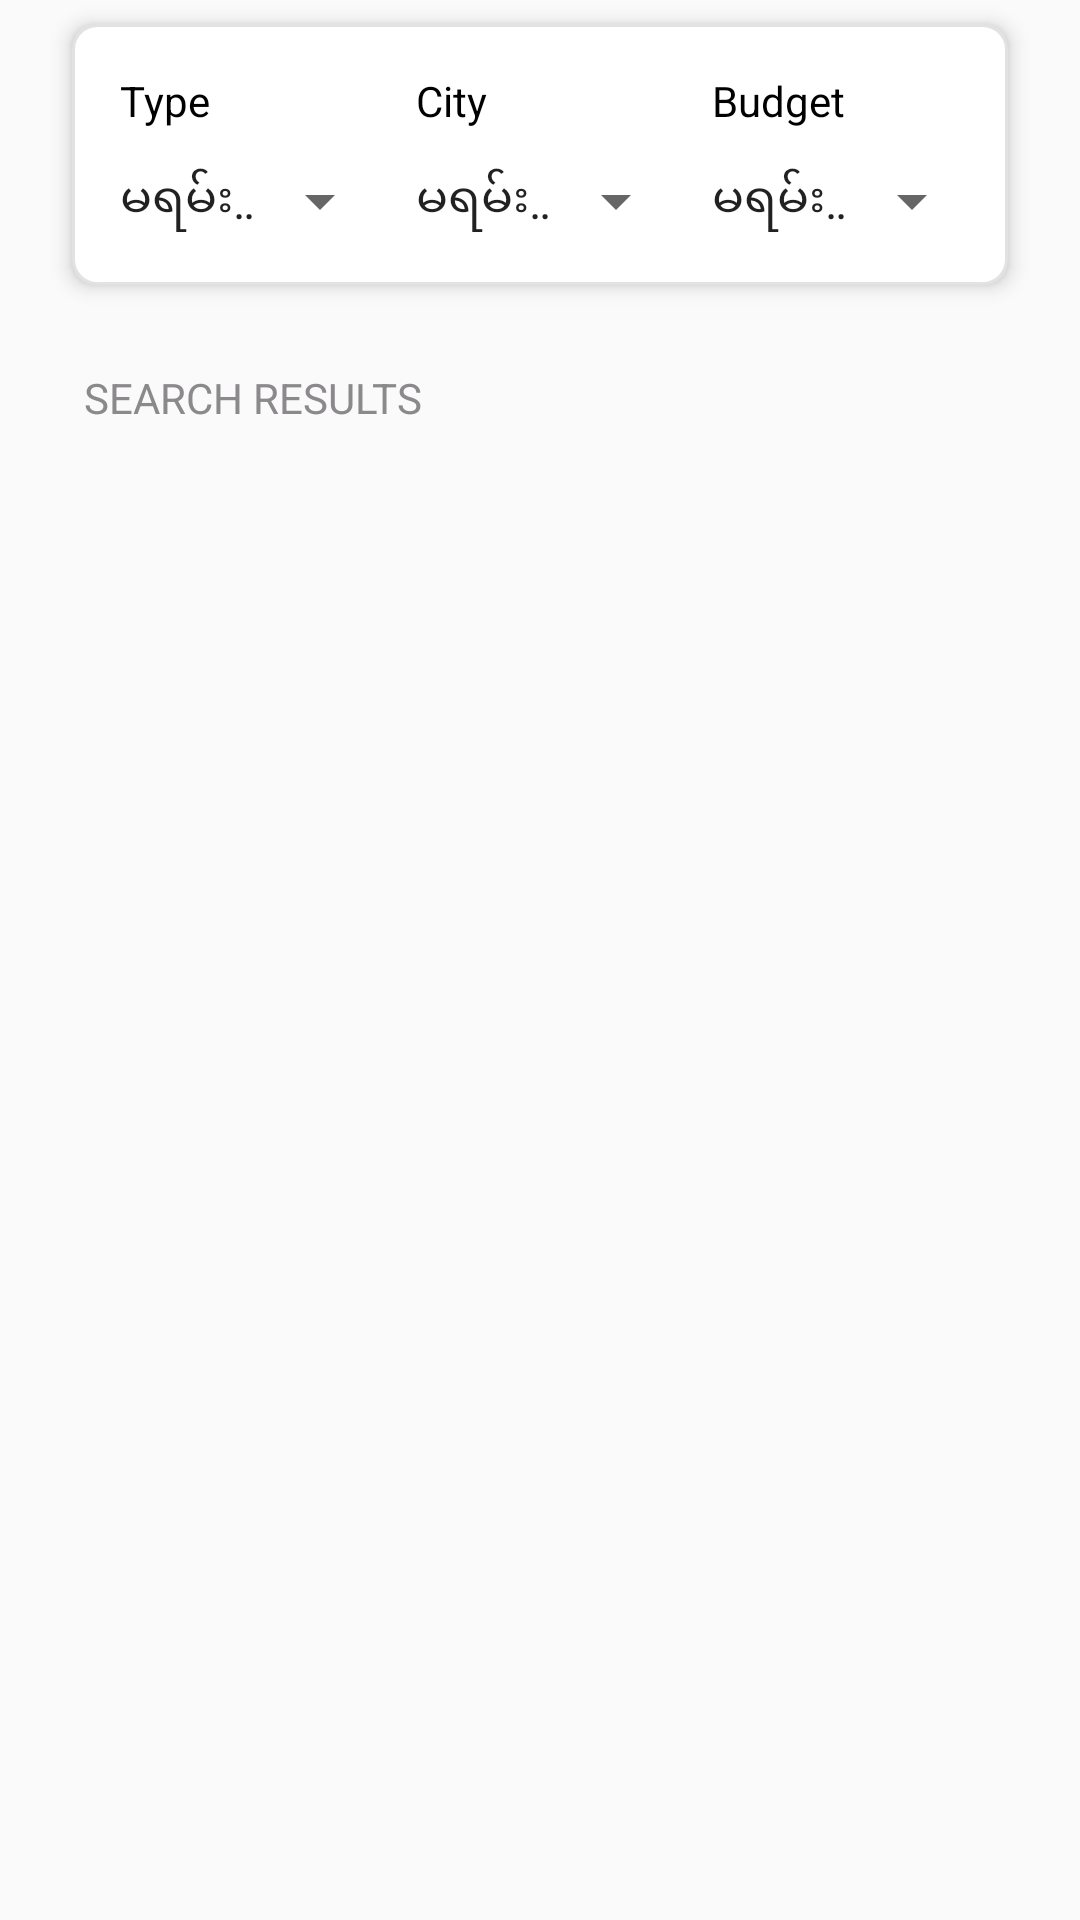

Write the Android layout XML for this screen, with the resource values it uses.
<!-- AndroidManifest.xml: application theme AppTheme -->
<!-- res/layout/content_main.xml -->
<?xml version="1.0" encoding="utf-8"?>
<RelativeLayout xmlns:android="http://schemas.android.com/apk/res/android"
    xmlns:app="http://schemas.android.com/apk/res-auto"
    android:layout_width="match_parent"
    android:layout_height="wrap_content"
    android:layout_marginTop="@dimen/margin_medium_2"
    app:layout_behavior="@string/appbar_scrolling_view_behavior">

    <LinearLayout
        android:id="@+id/ll_search_box"
        android:layout_width="match_parent"
        android:layout_height="wrap_content"
        android:layout_marginBottom="@dimen/margin_large"
        android:layout_marginLeft="@dimen/margin_large"
        android:layout_marginRight="@dimen/margin_large"
        android:layout_marginTop="@dimen/margin_medium"
        android:background="@drawable/rounded_corner"
        android:elevation="@dimen/margin_small"
        android:orientation="horizontal"
        android:paddingBottom="@dimen/margin_medium_2"
        android:paddingTop="@dimen/margin_medium"
        android:paddingLeft="@dimen/margin_medium"
        android:paddingRight="@dimen/margin_medium">

        <RelativeLayout
            android:id="@+id/rl_type"
            android:layout_width="0dp"
            android:layout_height="match_parent"
            android:layout_weight="1">

            <TextView
                android:id="@+id/tv_type"
                android:layout_width="wrap_content"
                android:layout_height="wrap_content"
                android:padding="@dimen/margin_medium"
                android:text="Type"
                android:textColor="@color/colorTextBlack"
                android:textSize="@dimen/text_regular" />

            <android.support.v7.widget.AppCompatSpinner
                android:id="@+id/sp_type"
                android:layout_width="match_parent"
                android:layout_height="wrap_content"
                android:layout_below="@+id/tv_type"
                android:paddingLeft="0dp"
                android:paddingTop="0dp"
                android:paddingBottom="0dp"
                android:paddingRight="20dp"
                android:layout_marginTop="@dimen/margin_small"
                android:entries="@array/townships_array"

                />
        </RelativeLayout>

        <RelativeLayout
            android:id="@+id/rl_city"
            android:layout_width="0dp"
            android:layout_height="match_parent"
            android:layout_weight="1">

            <TextView
                android:id="@+id/tv_city"
                android:layout_width="wrap_content"
                android:layout_height="wrap_content"
                android:padding="@dimen/margin_medium"
                android:text="City"
                android:textColor="@color/colorTextBlack"
                android:textSize="@dimen/text_regular" />

            <android.support.v7.widget.AppCompatSpinner
                android:id="@+id/sp_city"
                android:layout_width="match_parent"
                android:layout_height="wrap_content"
                android:layout_below="@+id/tv_city"
                android:paddingLeft="0dp"
                android:paddingTop="0dp"
                android:paddingBottom="0dp"
                android:paddingRight="20dp"
                android:layout_marginTop="@dimen/margin_small"
                android:entries="@array/townships_array"

                />
        </RelativeLayout>

        <RelativeLayout
            android:id="@+id/rl_Budget"
            android:layout_width="0dp"
            android:layout_height="match_parent"
            android:layout_weight="1">

            <TextView
                android:id="@+id/tv_budget"
                android:layout_width="wrap_content"
                android:layout_height="wrap_content"
                android:padding="@dimen/margin_medium"
                android:text="Budget"
                android:textColor="@color/colorTextBlack"
                android:textSize="@dimen/text_regular" />

            <android.support.v7.widget.AppCompatSpinner
                android:id="@+id/sp_budget"
                android:layout_width="match_parent"
                android:layout_height="wrap_content"
                android:layout_below="@+id/tv_budget"
                android:paddingLeft="0dp"
                android:paddingTop="0dp"
                android:paddingBottom="0dp"
                android:paddingRight="20dp"
                android:layout_marginTop="@dimen/margin_small"
                android:entries="@array/townships_array"

                />
        </RelativeLayout>

    </LinearLayout>

    <TextView
        android:id="@+id/tv_search_label"
        android:layout_width="wrap_content"
        android:layout_height="wrap_content"
        android:layout_alignLeft="@+id/ll_search_box"
        android:layout_below="@+id/ll_search_box"
        android:layout_marginTop="@dimen/margin_small"
        android:paddingLeft="@dimen/margin_small"
        android:text="SEARCH RESULTS"
        android:textAllCaps="true"
        android:textColor="@color/colorTextSecond"
        android:textSize="@dimen/text_regular" />

</RelativeLayout>
<!-- resources referenced by this layout -->
<resources>
  <string-array name="townships_array">
          <item>မရမ်းကုန်း</item>
          <item>ဒလ</item>
          <item>ဗဟန်း</item>
          <item>လမ်းမတော်</item>
          <item>ကျောက်တံတား</item>
          <item>ကြည့်မြင်တိုင်</item>
          <item>အလုံ</item>
          <item>ပန်းဘဲတန်း</item>
          <item>လသာ</item>
          <item>တောင်ဥက္ကလာပ</item>
          <item>အင်းစိန်</item>
          <item>မင်္ဂလာတောင်ညွန့်</item>
          <item>မြောက်ဥက္ကလာပ</item>
          <item>ပုစွန်တောင်</item>
          <item>ဗိုလ်တထောင်</item>
          <item>ကမာရွတ်</item>
          <item>မင်္ဂလာဒုံ</item>
          <item>ရန်ကင်း</item>
          <item>ဒေါပုံ</item>
          <item>ရွှေပြည်သာ</item>
          <item>စမ်းချောင်း</item>
          <item>သင်္ဃန်းကျွန်း</item>
          <item>လှိုင်</item>
          <item>သာကေတ</item>
          <item>တောင်ဒဂုံ</item>
          <item>အရှေ့ဒဂုံ</item>
          <item>ဒဂုံ</item>
          <item>ဒဂုံဆိပ်ကမ်း</item>
          <item>မြောက်ဒဂုံ</item>
          <item>တာမွေ</item>
          <item>Townhouse</item>
          <item>Mandalay</item>
          <item>MMK-500K+</item>
      </string-array>
  <color name="colorTextBlack">#000000</color>
  <color name="colorTextSecond">#8B898B</color>
  <dimen name="margin_large">24dp</dimen>
  <dimen name="margin_medium">8dp</dimen>
  <dimen name="margin_medium_2">16dp</dimen>
  <dimen name="margin_small">4dp</dimen>
  <dimen name="text_regular">14sp</dimen>
  <!-- drawable rounded_corner (drawable) -->
  <?xml version="1.0" encoding="utf-8"?>
  <shape xmlns:android="http://schemas.android.com/apk/res/android" android:shape="rectangle">
  
      <solid android:color="@color/colorPrimary"></solid>
      <corners android:radius="@dimen/margin_medium"/>
      <stroke android:color="#E2E2E2" android:width="1dp"/>
  </shape>
  <style name="AppTheme" parent="Theme.AppCompat.Light.DarkActionBar">
          
          <item name="colorPrimary">@color/colorPrimary</item>
          <item name="colorPrimaryDark">@color/colorPrimaryDark</item>
          <item name="colorAccent">@color/colorAccent</item>
          <item name="actionMenuTextColor">@color/vermillion</item>
      </style>
  <color name="colorPrimary">#ffffff</color>
  <color name="colorPrimaryDark">#000000</color>
  <color name="colorAccent">#FF4081</color>
  <color name="vermillion">#dbef1e1e</color>
</resources>
